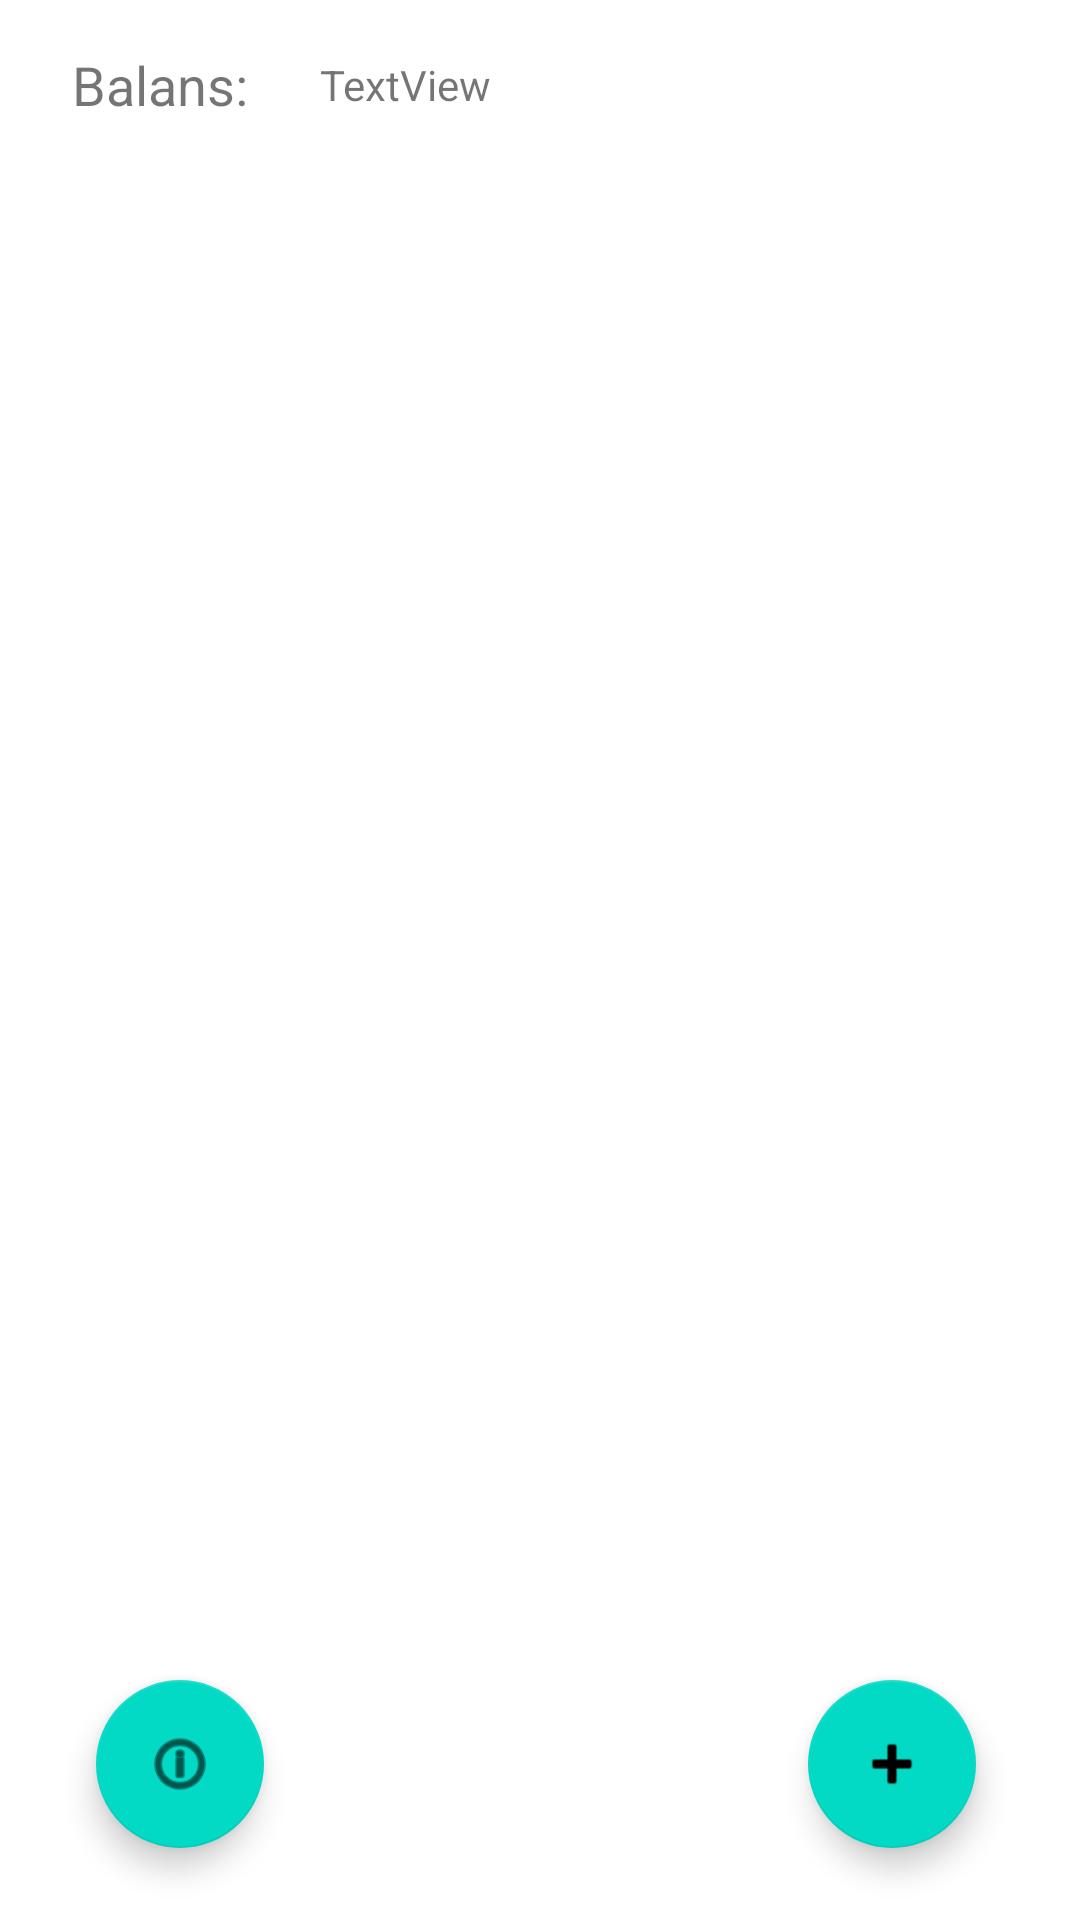

Reconstruct the res/layout file that produces this screen, plus the resources it refers to.
<!-- AndroidManifest.xml: application theme Theme.FinanseApp -->
<!-- res/layout/activity_main.xml -->
<?xml version="1.0" encoding="utf-8"?>
<androidx.constraintlayout.widget.ConstraintLayout xmlns:android="http://schemas.android.com/apk/res/android"
    xmlns:app="http://schemas.android.com/apk/res-auto"
    xmlns:tools="http://schemas.android.com/tools"
    android:layout_width="match_parent"
    android:layout_height="match_parent"
    tools:context=".MainActivity">

    <TextView
        android:id="@+id/textView"
        android:layout_width="wrap_content"
        android:layout_height="wrap_content"
        android:layout_marginStart="24dp"
        android:layout_marginTop="16dp"
        android:text="@string/finans"
        android:textSize="18sp"
        app:layout_constraintStart_toStartOf="parent"
        app:layout_constraintTop_toTopOf="parent" />

    <androidx.recyclerview.widget.RecyclerView
        android:id="@+id/recycler"
        android:layout_width="0dp"
        android:layout_height="0dp"
        android:layout_marginStart="16dp"
        android:layout_marginEnd="16dp"
        app:layout_constraintBottom_toBottomOf="parent"
        app:layout_constraintEnd_toEndOf="parent"
        app:layout_constraintHorizontal_bias="0.0"
        app:layout_constraintStart_toStartOf="parent"
        app:layout_constraintTop_toBottomOf="@+id/textView"
        app:layout_constraintVertical_bias="0.0"
        tools:itemCount="4"
        tools:listitem="@layout/item_card_payment" />

    <com.google.android.material.floatingactionbutton.FloatingActionButton
        android:id="@+id/button_add"
        android:layout_width="wrap_content"
        android:layout_height="wrap_content"
        android:layout_marginEnd="16dp"
        android:layout_marginBottom="24dp"
        android:clickable="true"
        app:layout_constraintBottom_toBottomOf="parent"
        app:layout_constraintEnd_toEndOf="parent"
        app:layout_constraintHorizontal_bias="0.935"
        app:layout_constraintStart_toStartOf="parent"
        app:layout_constraintTop_toTopOf="@+id/recycler"
        app:layout_constraintVertical_bias="1.0"
        app:srcCompat="@android:drawable/ic_input_add" />

    <TextView
        android:id="@+id/balance"
        android:layout_width="wrap_content"
        android:layout_height="wrap_content"
        android:layout_marginStart="24dp"
        android:text="TextView"
        app:layout_constraintBottom_toBottomOf="@+id/textView"
        app:layout_constraintStart_toEndOf="@+id/textView"
        app:layout_constraintTop_toTopOf="@+id/textView" />

    <com.google.android.material.floatingactionbutton.FloatingActionButton
        android:id="@+id/button_chart"
        android:layout_width="wrap_content"
        android:layout_height="wrap_content"
        android:layout_marginStart="32dp"
        android:clickable="true"
        app:layout_constraintBottom_toBottomOf="@+id/button_add"
        app:layout_constraintStart_toStartOf="parent"
        app:srcCompat="@android:drawable/ic_menu_info_details" />

</androidx.constraintlayout.widget.ConstraintLayout>
<!-- res/layout/item_card_payment.xml (included above) -->
<?xml version="1.0" encoding="utf-8"?>
<androidx.cardview.widget.CardView xmlns:android="http://schemas.android.com/apk/res/android"
    xmlns:app="http://schemas.android.com/apk/res-auto"
    xmlns:tools="http://schemas.android.com/tools"
    android:layout_width="match_parent"
    android:layout_height="wrap_content"
    android:layout_margin="8dp"
    app:cardCornerRadius="16dp"
    app:cardElevation="16dp">

    <androidx.constraintlayout.widget.ConstraintLayout
        android:layout_width="match_parent"
        android:layout_height="157dp">

        <ImageView
            android:id="@+id/image"
            android:layout_width="wrap_content"
            android:layout_height="wrap_content"
            android:layout_marginStart="8dp"
            android:layout_marginTop="8dp"
            app:layout_constraintStart_toStartOf="parent"
            app:layout_constraintTop_toTopOf="parent"
            tools:srcCompat="@tools:sample/avatars" />

        <TextView
            android:id="@+id/place"
            android:layout_width="wrap_content"
            android:layout_height="wrap_content"
            android:layout_marginStart="152dp"
            android:layout_marginTop="8dp"
            android:text="TextView"
            android:textAppearance="@style/TextAppearance.AppCompat.Medium"
            app:layout_constraintStart_toEndOf="@+id/image"
            app:layout_constraintTop_toTopOf="@+id/image" />

        <TextView
            android:id="@+id/date"
            android:layout_width="wrap_content"
            android:layout_height="wrap_content"
            android:layout_marginTop="4dp"
            android:text="TextView"
            android:textAppearance="@style/TextAppearance.AppCompat.Medium"
            app:layout_constraintEnd_toEndOf="@+id/amount"
            app:layout_constraintHorizontal_bias="0.0"
            app:layout_constraintStart_toStartOf="@+id/amount"
            app:layout_constraintTop_toBottomOf="@+id/amount" />

        <TextView
            android:id="@+id/category"
            android:layout_width="wrap_content"
            android:layout_height="wrap_content"
            android:layout_marginTop="4dp"
            android:text="TextView"
            android:textAppearance="@style/TextAppearance.AppCompat.Medium"
            app:layout_constraintEnd_toEndOf="@+id/date"
            app:layout_constraintHorizontal_bias="0.0"
            app:layout_constraintStart_toStartOf="@+id/date"
            app:layout_constraintTop_toBottomOf="@+id/date" />

        <TextView
            android:id="@+id/amount"
            android:layout_width="wrap_content"
            android:layout_height="wrap_content"
            android:layout_marginTop="4dp"
            android:text="TextView"
            android:textAppearance="@style/TextAppearance.AppCompat.Medium"
            app:layout_constraintEnd_toEndOf="@+id/place"
            app:layout_constraintHorizontal_bias="0.0"
            app:layout_constraintStart_toStartOf="@+id/place"
            app:layout_constraintTop_toBottomOf="@+id/place" />

        <TextView
            android:id="@+id/textView10"
            android:layout_width="0dp"
            android:layout_height="wrap_content"
            android:layout_marginStart="32dp"
            android:text="Miejsce"
            app:layout_constraintBottom_toBottomOf="@+id/place"
            app:layout_constraintStart_toEndOf="@+id/image"
            app:layout_constraintTop_toTopOf="@+id/place" />

        <TextView
            android:id="@+id/textView12"
            android:layout_width="wrap_content"
            android:layout_height="wrap_content"
            android:text="Kwota"
            app:layout_constraintBottom_toBottomOf="@+id/amount"
            app:layout_constraintEnd_toEndOf="@+id/textView10"
            app:layout_constraintHorizontal_bias="0.0"
            app:layout_constraintStart_toStartOf="@+id/textView10"
            app:layout_constraintTop_toTopOf="@+id/amount" />

        <TextView
            android:id="@+id/textView13"
            android:layout_width="wrap_content"
            android:layout_height="wrap_content"
            android:text="Data"
            app:layout_constraintBottom_toBottomOf="@+id/date"
            app:layout_constraintEnd_toEndOf="@+id/textView12"
            app:layout_constraintHorizontal_bias="0.0"
            app:layout_constraintStart_toStartOf="@+id/textView12"
            app:layout_constraintTop_toTopOf="@+id/date" />

        <TextView
            android:id="@+id/textView14"
            android:layout_width="wrap_content"
            android:layout_height="wrap_content"
            android:text="Kategoria"
            app:layout_constraintBottom_toBottomOf="@+id/category"
            app:layout_constraintEnd_toEndOf="@+id/textView13"
            app:layout_constraintHorizontal_bias="0.0"
            app:layout_constraintStart_toStartOf="@+id/textView13"
            app:layout_constraintTop_toTopOf="@+id/category" />

        <TextView
            android:id="@+id/type"
            android:layout_width="wrap_content"
            android:layout_height="wrap_content"
            android:layout_marginBottom="8dp"
            android:text="TextView"
            app:layout_constraintBottom_toBottomOf="parent"
            app:layout_constraintEnd_toEndOf="@+id/category"
            app:layout_constraintStart_toStartOf="@+id/textView14" />

    </androidx.constraintlayout.widget.ConstraintLayout>

</androidx.cardview.widget.CardView>
<!-- resources referenced by this layout -->
<resources>
  <string name="finans">Balans:</string>
  <style name="Theme.FinanseApp" parent="Theme.MaterialComponents.DayNight.DarkActionBar">
          
          <item name="colorPrimary">@color/purple_500</item>
          <item name="colorPrimaryVariant">@color/purple_700</item>
          <item name="colorOnPrimary">@color/white</item>
          
          <item name="colorSecondary">@color/teal_200</item>
          <item name="colorSecondaryVariant">@color/teal_700</item>
          <item name="colorOnSecondary">@color/black</item>
          
          <item name="android:statusBarColor" tools:targetApi="l">?attr/colorPrimaryVariant</item>
          
      </style>
  <!-- not gathered from this repository: default colours our renderer supplied (Android Studio template values) -->
  <color name="purple_500">#FF6200EE</color>
  <color name="purple_700">#FF3700B3</color>
  <color name="teal_200">#FF03DAC5</color>
  <color name="teal_700">#FF018786</color>
  <color name="black">#FF000000</color>
  <color name="white">#FFFFFFFF</color>
</resources>
